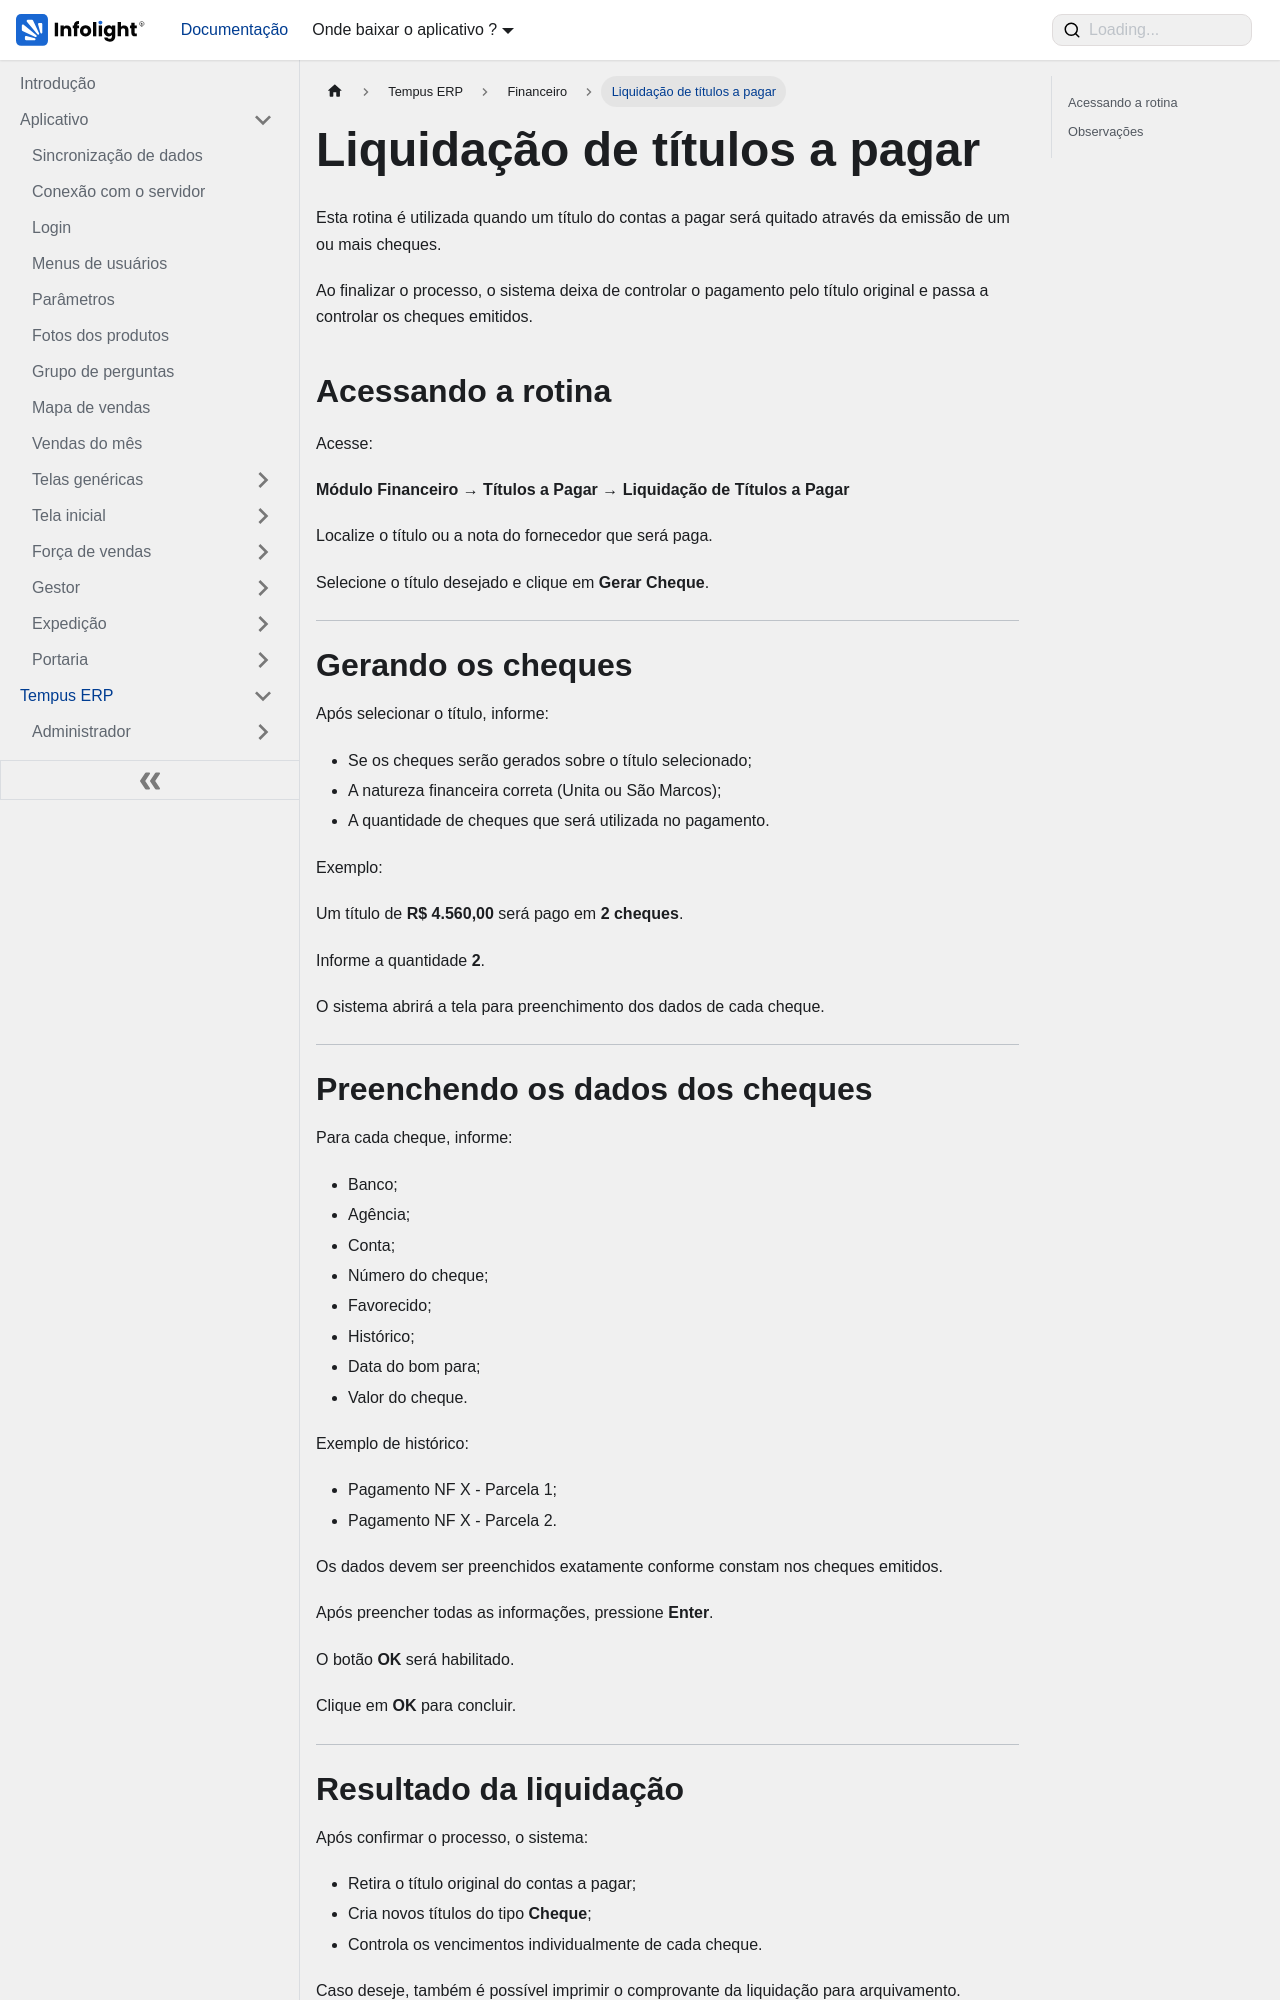

repository: Dev-Infolight/app-infolight-docs · page: docs/TempusERP/Financeiro/liquidacao-de-titulos.html · generator: docusaurus

---
sidebar_position: 10
sidebar_label: "Liquidação de títulos a pagar"
title: "Liquidação de títulos a pagar"
---

# Liquidação de títulos a pagar

Esta rotina é utilizada quando um título do contas a pagar será quitado através da emissão de um ou mais cheques.

Ao finalizar o processo, o sistema deixa de controlar o pagamento pelo título original e passa a controlar os cheques emitidos.

## Acessando a rotina

Acesse:

**Módulo Financeiro → Títulos a Pagar → Liquidação de Títulos a Pagar**

Localize o título ou a nota do fornecedor que será paga.

Selecione o título desejado e clique em **Gerar Cheque**.

---

# Gerando os cheques

Após selecionar o título, informe:

- Se os cheques serão gerados sobre o título selecionado;
- A natureza financeira correta (Unita ou São Marcos);
- A quantidade de cheques que será utilizada no pagamento.

Exemplo:

Um título de **R$ 4.560,00** será pago em **2 cheques**.

Informe a quantidade **2**.

O sistema abrirá a tela para preenchimento dos dados de cada cheque.

---

# Preenchendo os dados dos cheques

Para cada cheque, informe:

- Banco;
- Agência;
- Conta;
- Número do cheque;
- Favorecido;
- Histórico;
- Data do bom para;
- Valor do cheque.

Exemplo de histórico:

- Pagamento NF X - Parcela 1;
- Pagamento NF X - Parcela 2.

Os dados devem ser preenchidos exatamente conforme constam nos cheques emitidos.

Após preencher todas as informações, pressione **Enter**.

O botão **OK** será habilitado.

Clique em **OK** para concluir.

---
